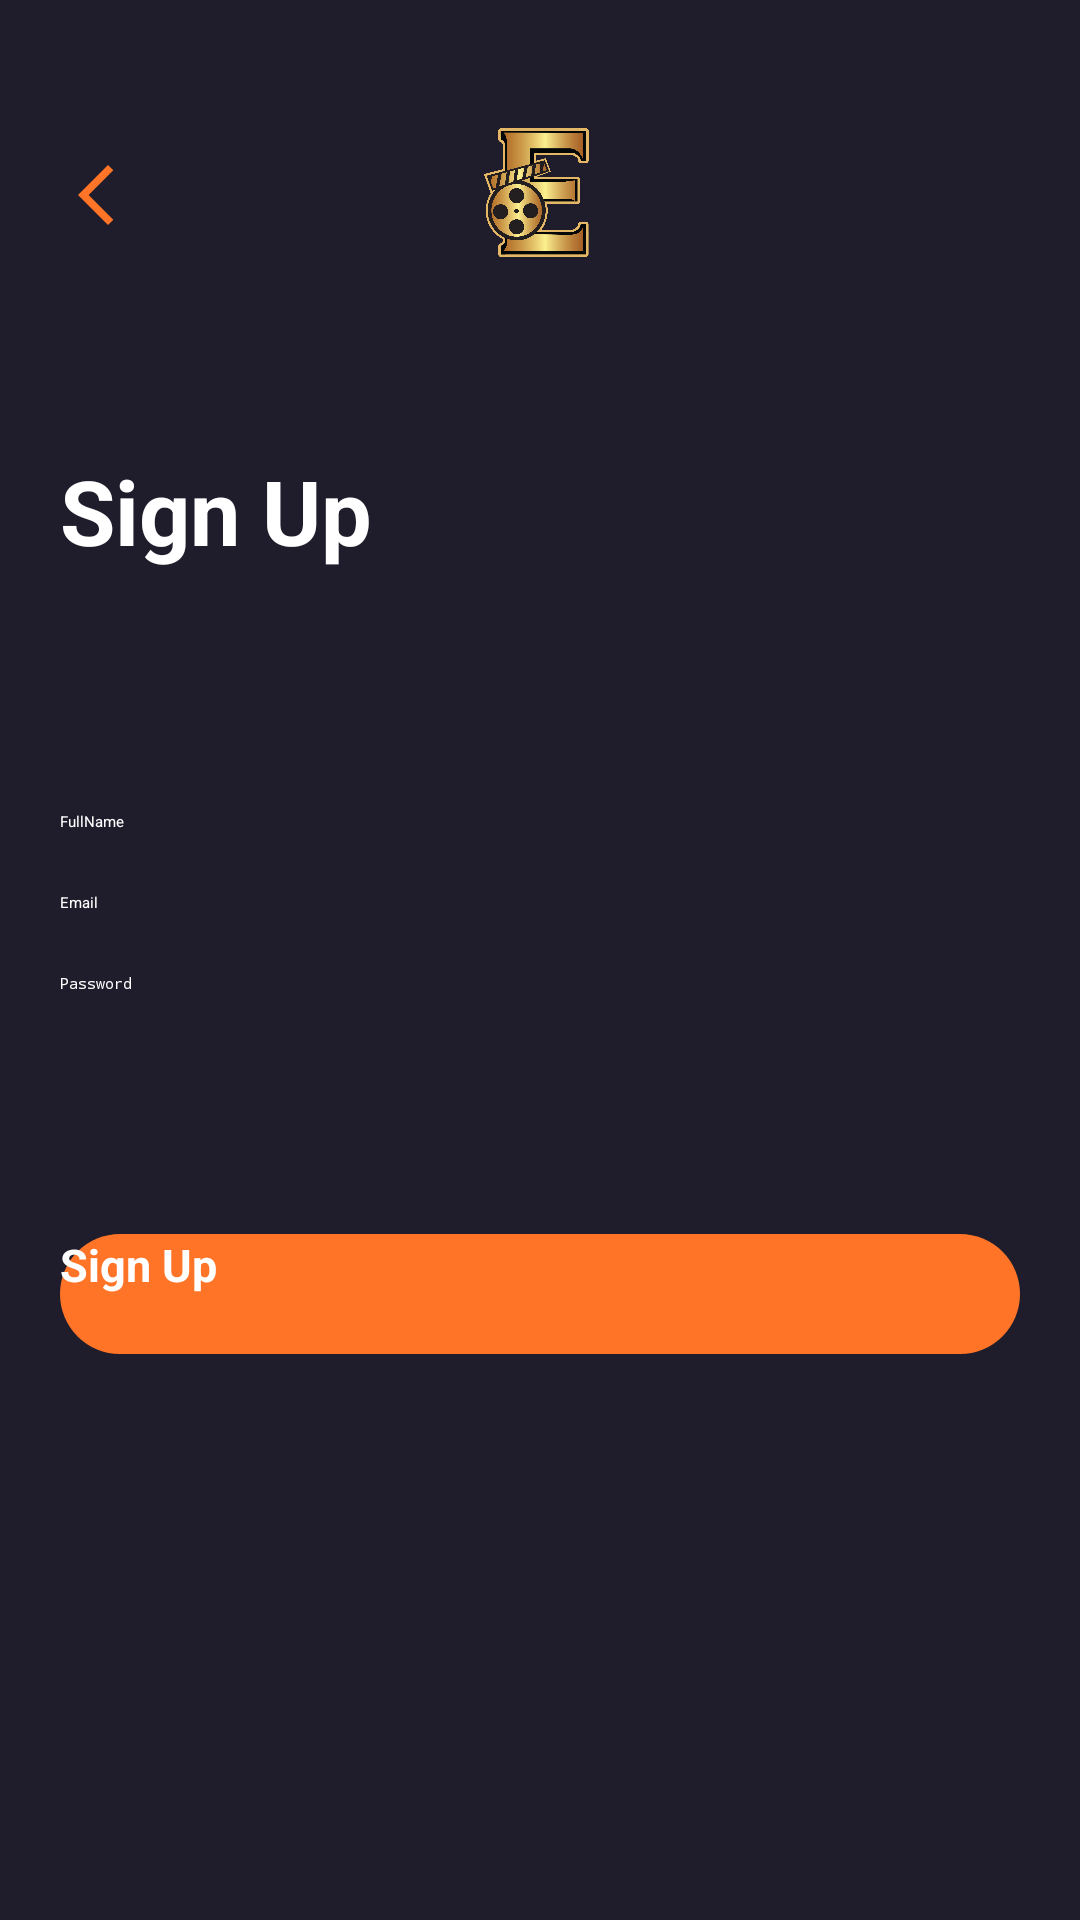

Produce the Android XML layout that renders to this screen, including the resource entries it uses.
<!-- AndroidManifest.xml: application theme Theme.Movie_App -->
<!-- res/layout/fragment_sign_up.xml -->
<?xml version="1.0" encoding="utf-8"?>
<androidx.constraintlayout.widget.ConstraintLayout xmlns:android="http://schemas.android.com/apk/res/android"
    xmlns:tools="http://schemas.android.com/tools"
    android:layout_width="match_parent"
    android:layout_height="match_parent"
    xmlns:app="http://schemas.android.com/apk/res-auto"
    tools:context=".presentation.ui.signUp.SignUpFragment"
    android:background="@color/main_color">


    <androidx.core.widget.NestedScrollView
        android:id="@+id/scrollView"
        android:layout_width="match_parent"
        android:layout_height="0dp"
        app:layout_constraintLeft_toLeftOf="parent"
        app:layout_constraintRight_toRightOf="parent"
        app:layout_constraintTop_toTopOf="parent"
        app:layout_constraintBottom_toBottomOf="parent"
        >
        <LinearLayout
            android:layout_width="match_parent"
            android:layout_height="wrap_content"
            android:orientation="vertical"
            >

            <androidx.constraintlayout.widget.ConstraintLayout
                android:id="@+id/layoutLogo"
                android:layout_width="match_parent"
                android:layout_height="wrap_content"
                >

                <ImageButton
                    android:id="@+id/btnBack"
                    android:layout_width="wrap_content"
                    android:layout_height="wrap_content"
                    app:layout_constraintLeft_toLeftOf="parent"
                    app:layout_constraintTop_toTopOf="parent"
                    app:layout_constraintBottom_toBottomOf="parent"
                    android:layout_marginLeft="20dp"
                    android:src="@drawable/arrow_back_ios_new_fill0_wght400_grad0_opsz24"
                    android:background="@color/main_color"
                    />

                <ImageView
                    android:id="@+id/imgLogo"
                    android:layout_width="130dp"
                    android:layout_height="130dp"
                    app:layout_constraintLeft_toLeftOf="parent"
                    app:layout_constraintRight_toRightOf="parent"
                    app:layout_constraintTop_toTopOf="parent"
                    app:layout_constraintBottom_toBottomOf="parent"
                    android:src="@drawable/e"
                    />
            </androidx.constraintlayout.widget.ConstraintLayout>

            <TextView
                android:id="@+id/txtLogIn"
                android:layout_width="wrap_content"
                android:layout_height="wrap_content"
                android:layout_marginTop="20dp"
                android:layout_marginLeft="20dp"
                android:text="Sign Up"
                android:textColor="@color/white"
                android:textSize="30sp"
                android:textStyle="bold"

                />

            <androidx.constraintlayout.widget.ConstraintLayout
                android:id="@+id/layoutMail"
                android:layout_width="match_parent"
                android:layout_height="wrap_content"
                android:padding="20dp"
                android:layout_marginTop="60dp"
                >
                <EditText
                    android:id="@+id/edtFullName"
                    android:layout_width="match_parent"
                    android:layout_height="wrap_content"
                    app:layout_constraintLeft_toLeftOf="parent"
                    app:layout_constraintRight_toRightOf="parent"
                    app:layout_constraintTop_toTopOf="parent"
                    android:hint="FullName"
                    android:textColor="@color/white"
                    android:textColorHint="@color/white"
                    android:backgroundTint="@color/orange"
                    android:inputType="text"
                    />


                <EditText
                    android:id="@+id/edtEmail"
                    android:layout_width="match_parent"
                    android:layout_height="wrap_content"
                    app:layout_constraintLeft_toLeftOf="parent"
                    app:layout_constraintRight_toRightOf="parent"
                   app:layout_constraintTop_toBottomOf="@id/edtFullName"
                    android:hint="Email"
                    android:textColor="@color/white"
                    android:textColorHint="@color/white"
                    android:backgroundTint="@color/orange"
                    android:inputType="textEmailAddress"
                    android:layout_marginTop="20dp"
                    />
                <EditText
                    android:id="@+id/edtPassword"
                    android:layout_width="match_parent"
                    android:layout_height="wrap_content"
                    app:layout_constraintLeft_toLeftOf="parent"
                    app:layout_constraintRight_toRightOf="parent"
                    app:layout_constraintTop_toBottomOf="@id/edtEmail"
                    android:hint="Password"
                    android:textColor="@color/white"
                    android:textColorHint="@color/white"
                    android:backgroundTint="@color/orange"
                    android:layout_marginTop="20dp"
                    android:inputType="textPassword"
                    />

                <androidx.appcompat.widget.AppCompatButton
                    android:id="@+id/btnSignUp"
                    android:layout_width="match_parent"
                    android:layout_height="40dp"
                    android:layout_marginTop="80dp"
                    android:background="@drawable/bg_orange_button"
                    android:text="Sign Up"
                    android:textColor="@color/white"
                    android:textStyle="bold"
                    android:textSize="15sp"
                    app:layout_constraintLeft_toLeftOf="parent"
                    app:layout_constraintRight_toRightOf="parent"
                    app:layout_constraintTop_toBottomOf="@id/edtPassword"
                    app:layout_constraintBottom_toBottomOf="parent"
                    />
                <ProgressBar
                    android:id="@+id/progressBar"
                    style="?android:attr/progressBarStyleSmall"
                    android:layout_width="wrap_content"
                    android:layout_height="wrap_content"
                    android:layout_gravity="center"
                    android:visibility="invisible"
                    app:layout_constraintLeft_toLeftOf="@id/btnSignUp"
                    app:layout_constraintRight_toRightOf="@id/btnSignUp"
                    app:layout_constraintTop_toTopOf="@id/btnSignUp"
                    app:layout_constraintBottom_toBottomOf="@id/btnSignUp"
                    android:elevation="5dp"
                    android:indeterminateTint="@color/white"

                    />




            </androidx.constraintlayout.widget.ConstraintLayout>







        </LinearLayout>

    </androidx.core.widget.NestedScrollView>


</androidx.constraintlayout.widget.ConstraintLayout>
<!-- resources referenced by this layout -->
<resources>
  <color name="main_color">#1F1D2B</color>
  <color name="orange">#FF7427</color>
  <color name="white">#FFFFFFFF</color>
  <!-- drawable arrow_back_ios_new_fill0_wght400_grad0_opsz24 (drawable) -->
  <vector xmlns:android="http://schemas.android.com/apk/res/android"
      android:width="24dp"
      android:height="24dp"
      android:viewportWidth="960"
      android:viewportHeight="960">
    <path
        android:fillColor="@color/orange"
        android:pathData="M640,880 L240,480l400,-400 71,71 -329,329 329,329 -71,71Z"/>
  </vector>
  <!-- drawable bg_orange_button (drawable) -->
  <?xml version="1.0" encoding="utf-8"?>
  <shape xmlns:android="http://schemas.android.com/apk/res/android">
      <corners android:radius="60dp"/>
      <solid android:color="@color/orange"/>
  
  </shape>
  <!-- drawable e: png bitmap (drawable, 129244 bytes) -->
</resources>
